Run: headless pygame with SDL's dummy video driver; simulated clock (each Clock.tick advances the game by its frame time, no real sleeping); random seed 0; keys injected as events and as key.get_pressed() state; mouse plan: one left click at the window centre at the start of phase 2, then a move to the lower-right quarter at the start of phase 3.
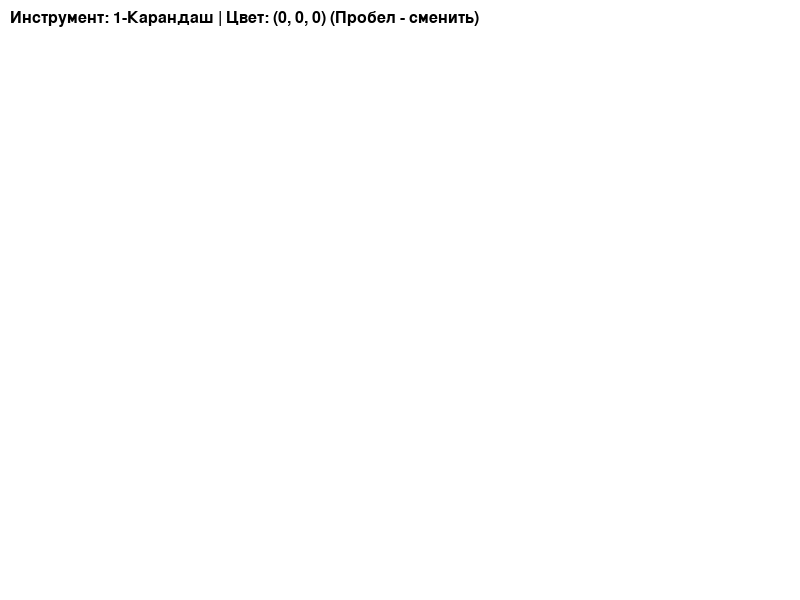
Frame 1 of 4 · flips 1–60 · no input
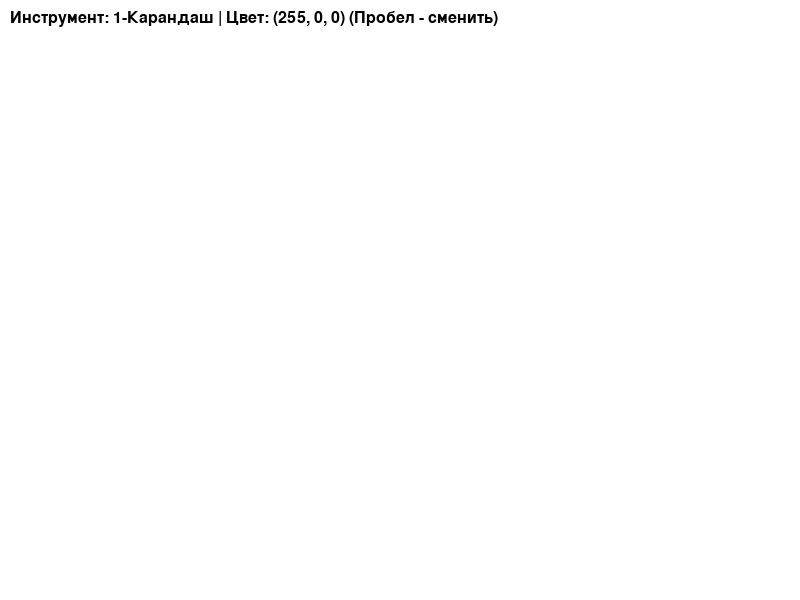
Frame 2 of 4 · flips 61–180 · clicked the window centre · tapped SPACE, RETURN · held RIGHT (→), D
Frame 3 of 4 · flips 181–300 · moved the mouse to the lower-right quarter · held DOWN (↓), S · screen unchanged from frame 2, image omitted
Frame 4 of 4 · flips 301–420 · held LEFT (←), A, UP (↑), W · screen unchanged from frame 3, image omitted

The pygame program that drew these frames:

import pygame
import sys
import math

pygame.init()
screen = pygame.display.set_mode((800, 600))
pygame.display.set_caption("Paint 2")
clock = pygame.time.Clock()

# Цвета
COLORS = [(0, 0, 0), (255, 0, 0), (0, 255, 0), (0, 0, 255)]
color_index = 0
current_color = COLORS[color_index]

# Инструменты:
# 0-карандаш, 1-прямоугольник, 2-круг, 3-ластик,
# 4-квадрат, 5-прямоугольный треугольник, 6-равносторонний треугольник, 7-ромб
current_tool = 0
drawing = False
start_pos = None
radius = 5  # Толщина линии


# Холст
canvas = pygame.Surface((800, 600))
canvas.fill((255, 255, 255))


# Шрифт для информации
font = pygame.font.SysFont(None, 24)


def draw_equilateral_triangle(surface, color, start, end, width):
    """Рисует равносторонний треугольник"""
    height = end[1] - start[1]
    side_length = abs(height * 2 / math.sqrt(3))
    points = [
        (start[0], start[1]),
        (start[0] + side_length, start[1]),
        (start[0] + side_length / 2, end[1]),
    ]
    pygame.draw.polygon(surface, color, points, width)


def draw_right_triangle(surface, color, start, end, width):
    """Рисует прямоугольный треугольник (гипотенуза от start до end)"""
    points = [(start[0], start[1]), (end[0], start[1]), (start[0], end[1])]
    pygame.draw.polygon(surface, color, points, width)


def draw_rhombus(surface, color, start, end, width):
    """Рисует ромб"""
    center_x = (start[0] + end[0]) // 2
    center_y = (start[1] + end[1]) // 2
    width_rhomb = abs(end[0] - start[0]) // 2
    height_rhomb = abs(end[1] - start[1]) // 2
    points = [
        (center_x, center_y - height_rhomb),  # Верх
        (center_x + width_rhomb, center_y),  # Право
        (center_x, center_y + height_rhomb),  # Низ
        (center_x - width_rhomb, center_y),  # Лево
    ]
    pygame.draw.polygon(surface, color, points, width)


running = True
while running:
    mouse_pos = pygame.mouse.get_pos()

    for event in pygame.event.get():
        if event.type == pygame.QUIT:
            running = False

        # Смена цвета на пробел
        if event.type == pygame.KEYDOWN and event.key == pygame.K_SPACE:
            color_index = (color_index + 1) % len(COLORS)
            current_color = COLORS[color_index]

        if event.type == pygame.KEYDOWN and event.key == pygame.K_q:
            canvas.fill((255, 255, 255))

        # Смена инструмента цифрами 1-8
        if event.type == pygame.KEYDOWN:
            if pygame.K_1 <= event.key <= pygame.K_8:
                current_tool = (
                    event.key - pygame.K_1
                )  # Конвертируем клавишу в номер инструмента 0-7

        # Начало рисования
        if event.type == pygame.MOUSEBUTTONDOWN and event.button == 1:
            drawing = True
            start_pos = mouse_pos

        # Окончание рисования (для фигур)
        if event.type == pygame.MOUSEBUTTONUP and event.button == 1 and drawing:
            if current_tool == 1:  # Прямоугольник
                x = min(start_pos[0], mouse_pos[0])
                y = min(start_pos[1], mouse_pos[1])
                w = abs(mouse_pos[0] - start_pos[0])
                h = abs(mouse_pos[1] - start_pos[1])
                pygame.draw.rect(canvas, current_color, (x, y, w, h), radius)

            elif current_tool == 2:  # Круг
                r = math.sqrt(
                    (mouse_pos[0] - start_pos[0]) ** 2
                    + (mouse_pos[1] - start_pos[1]) ** 2
                )
                pygame.draw.circle(canvas, current_color, start_pos, int(r), radius)

            elif current_tool == 4:  # Квадрат
                size = max(
                    abs(mouse_pos[0] - start_pos[0]), abs(mouse_pos[1] - start_pos[1])
                )
                x = start_pos[0] if mouse_pos[0] > start_pos[0] else start_pos[0] - size
                y = start_pos[1] if mouse_pos[1] > start_pos[1] else start_pos[1] - size
                pygame.draw.rect(canvas, current_color, (x, y, size, size), radius)

            elif current_tool == 5:  # Прямоугольный треугольник
                draw_right_triangle(canvas, current_color, start_pos, mouse_pos, radius)

            elif current_tool == 6:  # Равносторонний треугольник
                draw_equilateral_triangle(
                    canvas, current_color, start_pos, mouse_pos, radius
                )

            elif current_tool == 7:  # Ромб
                draw_rhombus(canvas, current_color, start_pos, mouse_pos, radius)

            drawing = False

    # Рисование карандашом/ластиком
    if pygame.mouse.get_pressed()[0] and drawing:
        if current_tool == 0:  # Карандаш
            if start_pos:
                pygame.draw.line(canvas, current_color, start_pos, mouse_pos, radius)
            start_pos = mouse_pos
        elif current_tool == 3:  # Ластик
            pygame.draw.circle(canvas, (255, 255, 255), mouse_pos, radius)

    # Отрисовка
    screen.blit(canvas, (0, 0))

    # Текстовая информация
    tools = [
        "1-Карандаш",
        "2-Прямоуг.",
        "3-Круг",
        "4-Ластик",
        "5-Квадрат",
        "6-Треуг. прямоуг.",
        "7-Треуг. равност.",
        "8-Ромб",
    ]
    info = (
        f"Инструмент: {tools[current_tool]} | Цвет: {current_color} (Пробел - сменить)"
    )
    text = font.render(info, True, (0, 0, 0))
    screen.blit(text, (10, 10))

    pygame.display.flip()
    clock.tick(60)

pygame.quit()
sys.exit()
